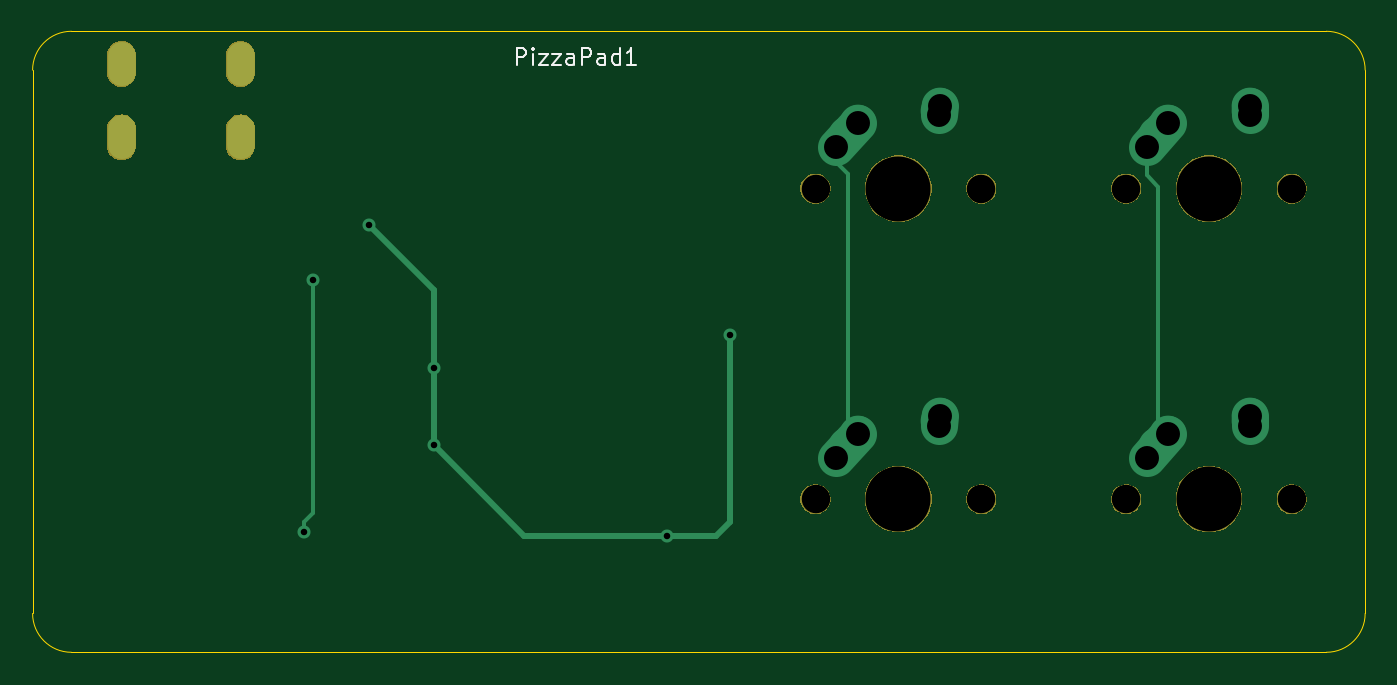
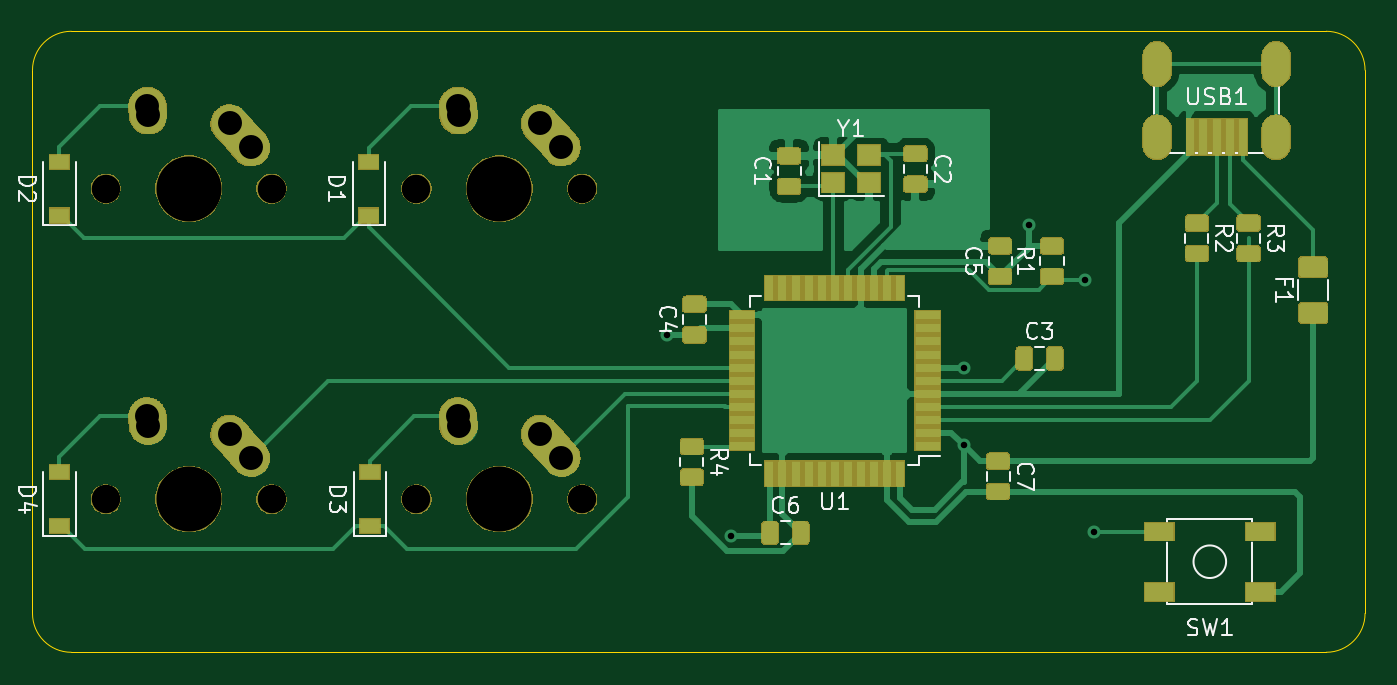
Circuit board: 9 layer files. Board 81.8 x 38.1 mm.
- bottom_copper: ai03-pcb-guide-B_Cu.gbl (86764 bytes)
- bottom_mask: ai03-pcb-guide-B_Mask.gbs (71942 bytes)
- bottom_silk: ai03-pcb-guide-B_SilkS.gbo (64106 bytes)
- outline: ai03-pcb-guide-Edge_Cuts.gm1 (989 bytes)
- top_copper: ai03-pcb-guide-F_Cu.gtl (2817 bytes)
- top_mask: ai03-pcb-guide-F_Mask.gts (16605 bytes)
- top_silk: ai03-pcb-guide-F_SilkS.gto (3417 bytes)
- drill: ai03-pcb-guide-NPTH.drl (442 bytes)
- drill: ai03-pcb-guide-PTH.drl (834 bytes)

=== bottom_copper: ai03-pcb-guide-B_Cu.gbl (86764 bytes, source omitted) ===
=== bottom_mask: ai03-pcb-guide-B_Mask.gbs (71942 bytes, source omitted) ===
=== bottom_silk: ai03-pcb-guide-B_SilkS.gbo (64106 bytes, source omitted) ===
=== outline: ai03-pcb-guide-Edge_Cuts.gm1 ===
G04 #@! TF.GenerationSoftware,KiCad,Pcbnew,(5.1.4)-1*
G04 #@! TF.CreationDate,2020-11-08T14:39:36-05:00*
G04 #@! TF.ProjectId,ai03-pcb-guide,61693033-2d70-4636-922d-67756964652e,rev?*
G04 #@! TF.SameCoordinates,Original*
G04 #@! TF.FileFunction,Profile,NP*
%FSLAX46Y46*%
G04 Gerber Fmt 4.6, Leading zero omitted, Abs format (unit mm)*
G04 Created by KiCad (PCBNEW (5.1.4)-1) date 2020-11-08 14:39:36*
%MOMM*%
%LPD*%
G04 APERTURE LIST*
%ADD10C,0.050000*%
G04 APERTURE END LIST*
D10*
X81756250Y-116681250D02*
X81756250Y-150018750D01*
X84137500Y-152400000D02*
G75*
G02X81756250Y-150018750I0J2381250D01*
G01*
X81756250Y-116681250D02*
G75*
G02X84137500Y-114300000I2381250J0D01*
G01*
X161131250Y-152400000D02*
X84137500Y-152400000D01*
X161131250Y-114300000D02*
X84137500Y-114300000D01*
X163512500Y-116681250D02*
X163512500Y-150018750D01*
X163512500Y-150018750D02*
G75*
G02X161131250Y-152400000I-2381250J0D01*
G01*
X161131250Y-114300000D02*
G75*
G02X163512500Y-116681250I0J-2381250D01*
G01*
M02*

=== top_copper: ai03-pcb-guide-F_Cu.gtl ===
G04 #@! TF.GenerationSoftware,KiCad,Pcbnew,(5.1.4)-1*
G04 #@! TF.CreationDate,2020-11-08T14:39:36-05:00*
G04 #@! TF.ProjectId,ai03-pcb-guide,61693033-2d70-4636-922d-67756964652e,rev?*
G04 #@! TF.SameCoordinates,Original*
G04 #@! TF.FileFunction,Copper,L1,Top*
G04 #@! TF.FilePolarity,Positive*
%FSLAX46Y46*%
G04 Gerber Fmt 4.6, Leading zero omitted, Abs format (unit mm)*
G04 Created by KiCad (PCBNEW (5.1.4)-1) date 2020-11-08 14:39:36*
%MOMM*%
%LPD*%
G04 APERTURE LIST*
%ADD10O,1.700000X2.700000*%
%ADD11C,2.250000*%
%ADD12C,2.250000*%
%ADD13C,0.800000*%
%ADD14C,0.381000*%
%ADD15C,0.254000*%
G04 APERTURE END LIST*
D10*
X87218500Y-116300250D03*
X94518500Y-116300250D03*
X94518500Y-120800250D03*
X87218500Y-120800250D03*
D11*
X151424000Y-139002000D03*
X150769001Y-139732000D03*
D12*
X150114000Y-140462000D02*
X151424002Y-139002000D01*
D11*
X156464000Y-137922000D03*
X156444000Y-138212000D03*
D12*
X156424000Y-138502000D02*
X156464000Y-137922000D01*
D11*
X132374000Y-139002000D03*
X131719001Y-139732000D03*
D12*
X131064000Y-140462000D02*
X132374002Y-139002000D01*
D11*
X137414000Y-137922000D03*
X137394000Y-138212000D03*
D12*
X137374000Y-138502000D02*
X137414000Y-137922000D01*
D11*
X151424000Y-119952000D03*
X150769001Y-120682000D03*
D12*
X150114000Y-121412000D02*
X151424002Y-119952000D01*
D11*
X156464000Y-118872000D03*
X156444000Y-119162000D03*
D12*
X156424000Y-119452000D02*
X156464000Y-118872000D01*
D11*
X132374000Y-119952000D03*
X131719001Y-120682000D03*
D12*
X131064000Y-121412000D02*
X132374002Y-119952000D01*
D11*
X137414000Y-118872000D03*
X137394000Y-119162000D03*
D12*
X137374000Y-119452000D02*
X137414000Y-118872000D01*
D13*
X124556046Y-132920279D03*
X120650000Y-145256250D03*
X106362500Y-139700000D03*
X106362500Y-134937500D03*
X102393750Y-126206250D03*
X98384750Y-144993750D03*
X98933000Y-129540000D03*
D14*
X124556046Y-132920279D02*
X124556046Y-144399796D01*
X124556046Y-144399796D02*
X123699592Y-145256250D01*
X123699592Y-145256250D02*
X120650000Y-145256250D01*
X106362500Y-139700000D02*
X106362500Y-134937500D01*
X106362500Y-134937500D02*
X106362500Y-130175000D01*
X106362500Y-130175000D02*
X102393750Y-126206250D01*
X106362500Y-139700000D02*
X111918750Y-145256250D01*
X111918750Y-145256250D02*
X120650000Y-145256250D01*
D15*
X131762500Y-138390500D02*
X132374000Y-139002000D01*
X131762500Y-123031250D02*
X131762500Y-138390500D01*
X131064000Y-121412000D02*
X131064000Y-122332750D01*
X131064000Y-122332750D02*
X131762500Y-123031250D01*
X150812500Y-138390500D02*
X151424000Y-139002000D01*
X150812500Y-123825000D02*
X150812500Y-138390500D01*
X150114000Y-121412000D02*
X150114000Y-123126500D01*
X150114000Y-123126500D02*
X150812500Y-123825000D01*
X98384750Y-144428065D02*
X98933000Y-143879815D01*
X98384750Y-144993750D02*
X98384750Y-144428065D01*
X98933000Y-143879815D02*
X98933000Y-129540000D01*
M02*

=== top_mask: ai03-pcb-guide-F_Mask.gts (16605 bytes, source omitted) ===
=== top_silk: ai03-pcb-guide-F_SilkS.gto ===
G04 #@! TF.GenerationSoftware,KiCad,Pcbnew,(5.1.4)-1*
G04 #@! TF.CreationDate,2020-11-08T14:39:36-05:00*
G04 #@! TF.ProjectId,ai03-pcb-guide,61693033-2d70-4636-922d-67756964652e,rev?*
G04 #@! TF.SameCoordinates,Original*
G04 #@! TF.FileFunction,Legend,Top*
G04 #@! TF.FilePolarity,Positive*
%FSLAX46Y46*%
G04 Gerber Fmt 4.6, Leading zero omitted, Abs format (unit mm)*
G04 Created by KiCad (PCBNEW (5.1.4)-1) date 2020-11-08 14:39:36*
%MOMM*%
%LPD*%
G04 APERTURE LIST*
%ADD10C,0.150000*%
%ADD11O,1.802000X2.802000*%
%ADD12C,1.852000*%
%ADD13C,4.089800*%
G04 APERTURE END LIST*
D10*
X111450892Y-116339880D02*
X111450892Y-115339880D01*
X111831845Y-115339880D01*
X111927083Y-115387500D01*
X111974702Y-115435119D01*
X112022321Y-115530357D01*
X112022321Y-115673214D01*
X111974702Y-115768452D01*
X111927083Y-115816071D01*
X111831845Y-115863690D01*
X111450892Y-115863690D01*
X112450892Y-116339880D02*
X112450892Y-115673214D01*
X112450892Y-115339880D02*
X112403273Y-115387500D01*
X112450892Y-115435119D01*
X112498511Y-115387500D01*
X112450892Y-115339880D01*
X112450892Y-115435119D01*
X112831845Y-115673214D02*
X113355654Y-115673214D01*
X112831845Y-116339880D01*
X113355654Y-116339880D01*
X113641369Y-115673214D02*
X114165178Y-115673214D01*
X113641369Y-116339880D01*
X114165178Y-116339880D01*
X114974702Y-116339880D02*
X114974702Y-115816071D01*
X114927083Y-115720833D01*
X114831845Y-115673214D01*
X114641369Y-115673214D01*
X114546130Y-115720833D01*
X114974702Y-116292261D02*
X114879464Y-116339880D01*
X114641369Y-116339880D01*
X114546130Y-116292261D01*
X114498511Y-116197023D01*
X114498511Y-116101785D01*
X114546130Y-116006547D01*
X114641369Y-115958928D01*
X114879464Y-115958928D01*
X114974702Y-115911309D01*
X115450892Y-116339880D02*
X115450892Y-115339880D01*
X115831845Y-115339880D01*
X115927083Y-115387500D01*
X115974702Y-115435119D01*
X116022321Y-115530357D01*
X116022321Y-115673214D01*
X115974702Y-115768452D01*
X115927083Y-115816071D01*
X115831845Y-115863690D01*
X115450892Y-115863690D01*
X116879464Y-116339880D02*
X116879464Y-115816071D01*
X116831845Y-115720833D01*
X116736607Y-115673214D01*
X116546130Y-115673214D01*
X116450892Y-115720833D01*
X116879464Y-116292261D02*
X116784226Y-116339880D01*
X116546130Y-116339880D01*
X116450892Y-116292261D01*
X116403273Y-116197023D01*
X116403273Y-116101785D01*
X116450892Y-116006547D01*
X116546130Y-115958928D01*
X116784226Y-115958928D01*
X116879464Y-115911309D01*
X117784226Y-116339880D02*
X117784226Y-115339880D01*
X117784226Y-116292261D02*
X117688988Y-116339880D01*
X117498511Y-116339880D01*
X117403273Y-116292261D01*
X117355654Y-116244642D01*
X117308035Y-116149404D01*
X117308035Y-115863690D01*
X117355654Y-115768452D01*
X117403273Y-115720833D01*
X117498511Y-115673214D01*
X117688988Y-115673214D01*
X117784226Y-115720833D01*
X118784226Y-116339880D02*
X118212797Y-116339880D01*
X118498511Y-116339880D02*
X118498511Y-115339880D01*
X118403273Y-115482738D01*
X118308035Y-115577976D01*
X118212797Y-115625595D01*
%LPC*%
D11*
X87218500Y-116300250D03*
X94518500Y-116300250D03*
X94518500Y-120800250D03*
X87218500Y-120800250D03*
D12*
X159004000Y-143002000D03*
X148844000Y-143002000D03*
D13*
X153924000Y-143002000D03*
D12*
X139954000Y-143002000D03*
X129794000Y-143002000D03*
D13*
X134874000Y-143002000D03*
D12*
X159004000Y-123952000D03*
X148844000Y-123952000D03*
D13*
X153924000Y-123952000D03*
D12*
X139954000Y-123952000D03*
X129794000Y-123952000D03*
D13*
X134874000Y-123952000D03*
M02*

=== drill: ai03-pcb-guide-NPTH.drl ===
M48
; DRILL file {KiCad (5.1.4)-1} date 11/8/2020 2:39:41 PM
; FORMAT={-:-/ absolute / inch / decimal}
; #@! TF.CreationDate,2020-11-08T14:39:41-05:00
; #@! TF.GenerationSoftware,Kicad,Pcbnew,(5.1.4)-1
; #@! TF.FileFunction,NonPlated,1,2,NPTH
FMAT,2
INCH
T1C0.0689
T2C0.1570
%
G90
G05
T1
X5.86Y-4.88
X6.26Y-4.88
X5.11Y-5.63
X5.51Y-5.63
X5.86Y-5.63
X6.26Y-5.63
X5.11Y-4.88
X5.51Y-4.88
T2
X5.31Y-5.63
X6.06Y-5.63
X6.06Y-4.88
X5.31Y-4.88
T0
M30

=== drill: ai03-pcb-guide-PTH.drl ===
M48
; DRILL file {KiCad (5.1.4)-1} date 11/8/2020 2:39:41 PM
; FORMAT={-:-/ absolute / inch / decimal}
; #@! TF.CreationDate,2020-11-08T14:39:41-05:00
; #@! TF.GenerationSoftware,Kicad,Pcbnew,(5.1.4)-1
; #@! TF.FileFunction,Plated,1,2,PTH
FMAT,2
INCH
T1C0.0157
T2C0.0276
T3C0.0579
%
G90
G05
T1
X3.8734Y-5.7084
X3.895Y-5.1
X4.0312Y-4.9688
X4.1875Y-5.3125
X4.1875Y-5.5
X4.75Y-5.7188
X4.9038Y-5.2331
T3
X5.16Y-5.53
X5.2116Y-5.4725
X5.4084Y-5.4528
X5.41Y-5.43
X5.91Y-5.53
X5.9616Y-5.4725
X6.1584Y-5.4528
X6.16Y-5.43
X5.91Y-4.78
X5.9616Y-4.7225
X6.1584Y-4.7028
X6.16Y-4.68
X5.16Y-4.78
X5.2116Y-4.7225
X5.4084Y-4.7028
X5.41Y-4.68
T2
G00X3.4338Y-4.5551
M15
G01X3.4338Y-4.6024
M16
G05
G00X3.4338Y-4.7323
M15
G01X3.4338Y-4.7795
M16
G05
G00X3.7212Y-4.5551
M15
G01X3.7212Y-4.6024
M16
G05
G00X3.7212Y-4.7323
M15
G01X3.7212Y-4.7795
M16
G05
T0
M30

